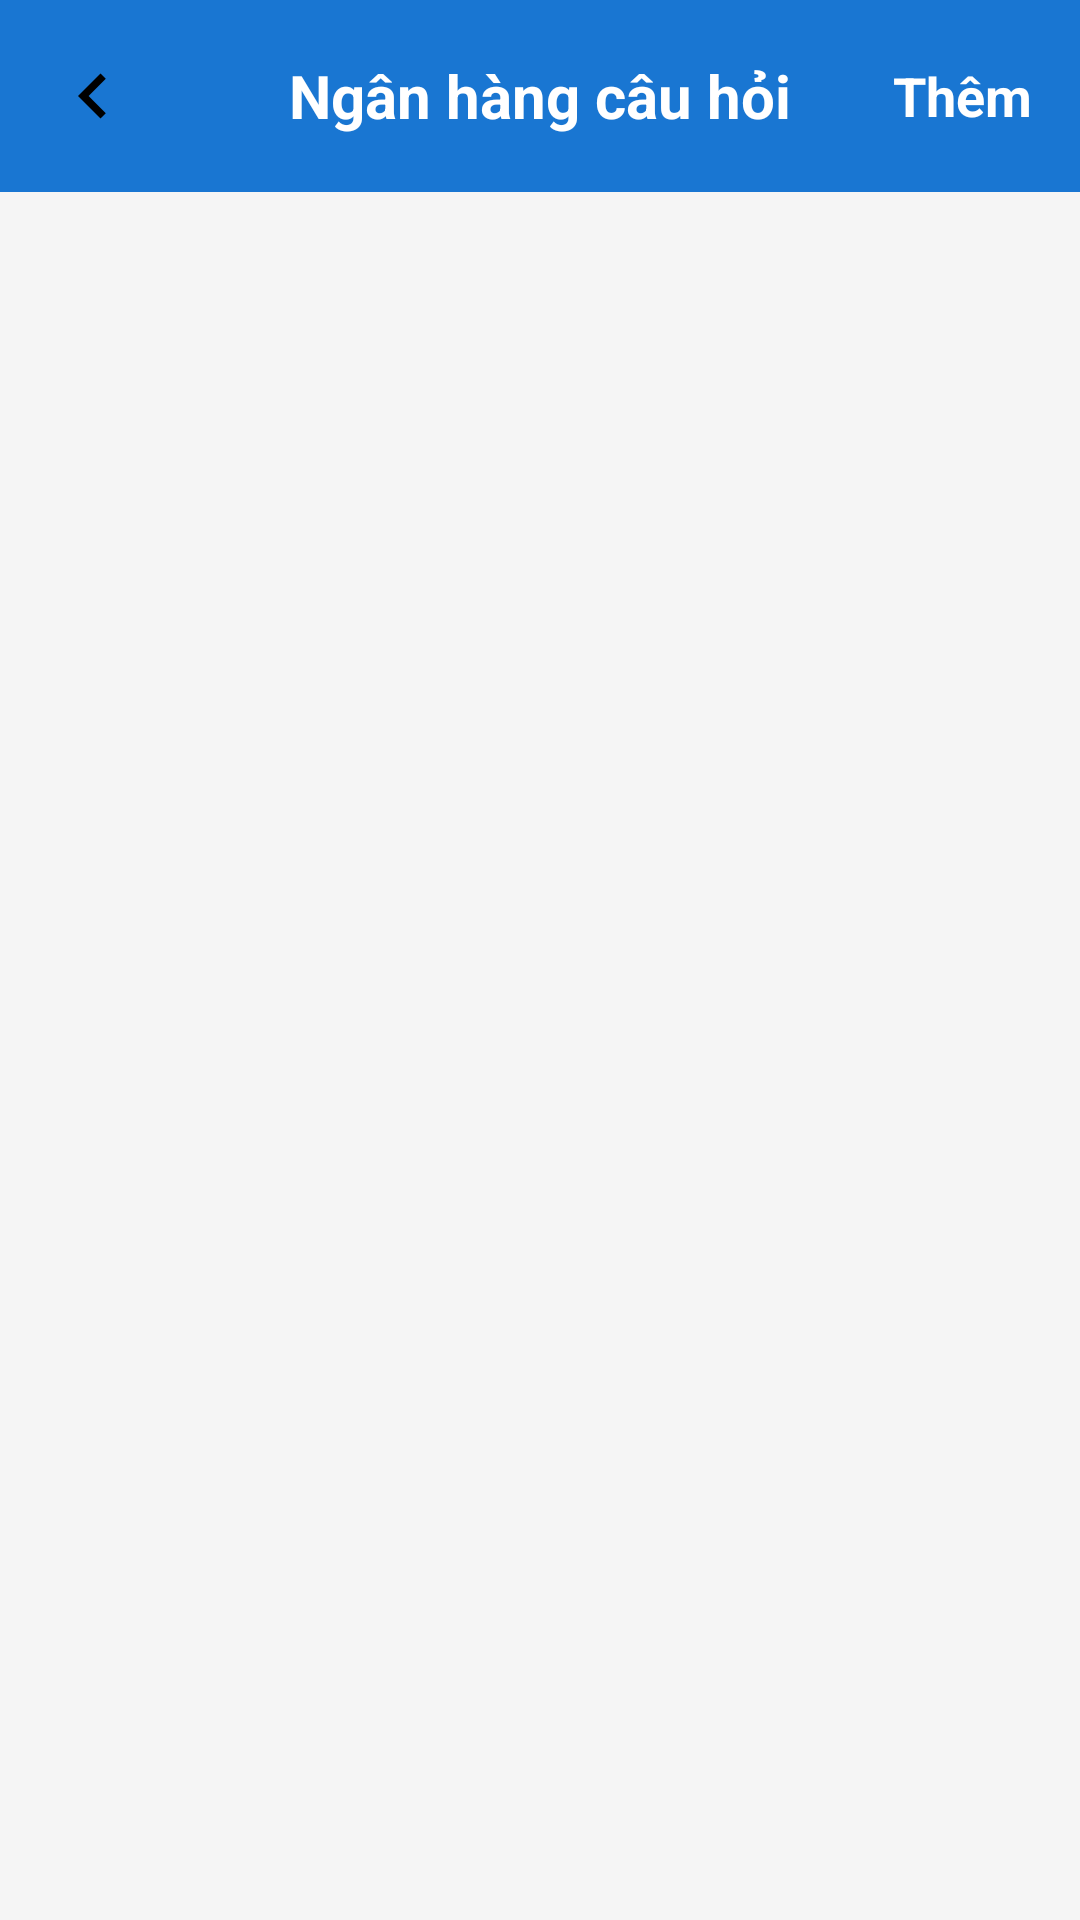

Produce the Android XML layout that renders to this screen, including the resource entries it uses.
<!-- AndroidManifest.xml: application theme Theme._9_BTL -->
<!-- res/layout/activity_teacher_quiz_manager.xml -->
<?xml version="1.0" encoding="utf-8"?>
<LinearLayout xmlns:android="http://schemas.android.com/apk/res/android"
    android:layout_width="match_parent"
    android:layout_height="match_parent"
    android:orientation="vertical"
    android:background="#F5F5F5">

    <RelativeLayout
        android:layout_width="match_parent"
        android:layout_height="?attr/actionBarSize"
        android:background="#1976D2"
        android:paddingHorizontal="16dp">
        <ImageView android:id="@+id/btnBack" android:layout_width="30dp" android:layout_height="30dp" android:src="@drawable/ic_back_arrow" android:layout_centerVertical="true"/> <TextView android:text="Ngân hàng câu hỏi" android:textSize="20sp" android:textColor="#FFF" android:textStyle="bold" android:layout_centerInParent="true" android:layout_width="wrap_content" android:layout_height="wrap_content"/>
        <TextView android:id="@+id/btnAddQuestion" android:text="Thêm" android:textColor="#FFF" android:textSize="18sp" android:textStyle="bold" android:layout_alignParentEnd="true" android:layout_centerVertical="true" android:layout_width="wrap_content" android:layout_height="wrap_content"/>
    </RelativeLayout>

    <androidx.recyclerview.widget.RecyclerView
        android:id="@+id/rcvQuestions"
        android:layout_width="match_parent"
        android:layout_height="match_parent"
        android:padding="10dp"
        android:clipToPadding="false"/>
</LinearLayout>
<!-- resources referenced by this layout -->
<resources>
  <!-- drawable ic_back_arrow (drawable) -->
  <vector xmlns:android="http://schemas.android.com/apk/res/android"
      android:width="24dp"
      android:height="24dp"
      android:viewportWidth="24.0"
      android:viewportHeight="24.0">
      <path
          android:fillColor="#000000"
          android:pathData="M15.41,16.58L10.83,12L15.41,7.41L14,6L8,12L14,18L15.41,16.58Z"/>
  </vector>
  <style name="Theme._9_BTL" parent="Base.Theme._9_BTL" />
  <style name="Base.Theme._9_BTL" parent="Theme.Material3.DayNight.NoActionBar">
          <item name="colorPrimary">@color/colorPrimary</item>
          <item name="colorPrimaryDark">@color/colorPrimaryDark</item>
          <item name="colorAccent">@color/colorAccent</item>
          <item name="android:windowLightStatusBar">false</item>
          <item name="android:statusBarColor">@color/colorPrimaryDark</item>
          <item name="android:navigationBarColor">@color/colorSurface</item>
      </style>
  <color name="colorPrimary">#1976D2</color>
  <color name="colorPrimaryDark">#0D47A1</color>
  <color name="colorAccent">#FF9800</color>
  <color name="colorSurface">#FFFFFF</color>
</resources>
